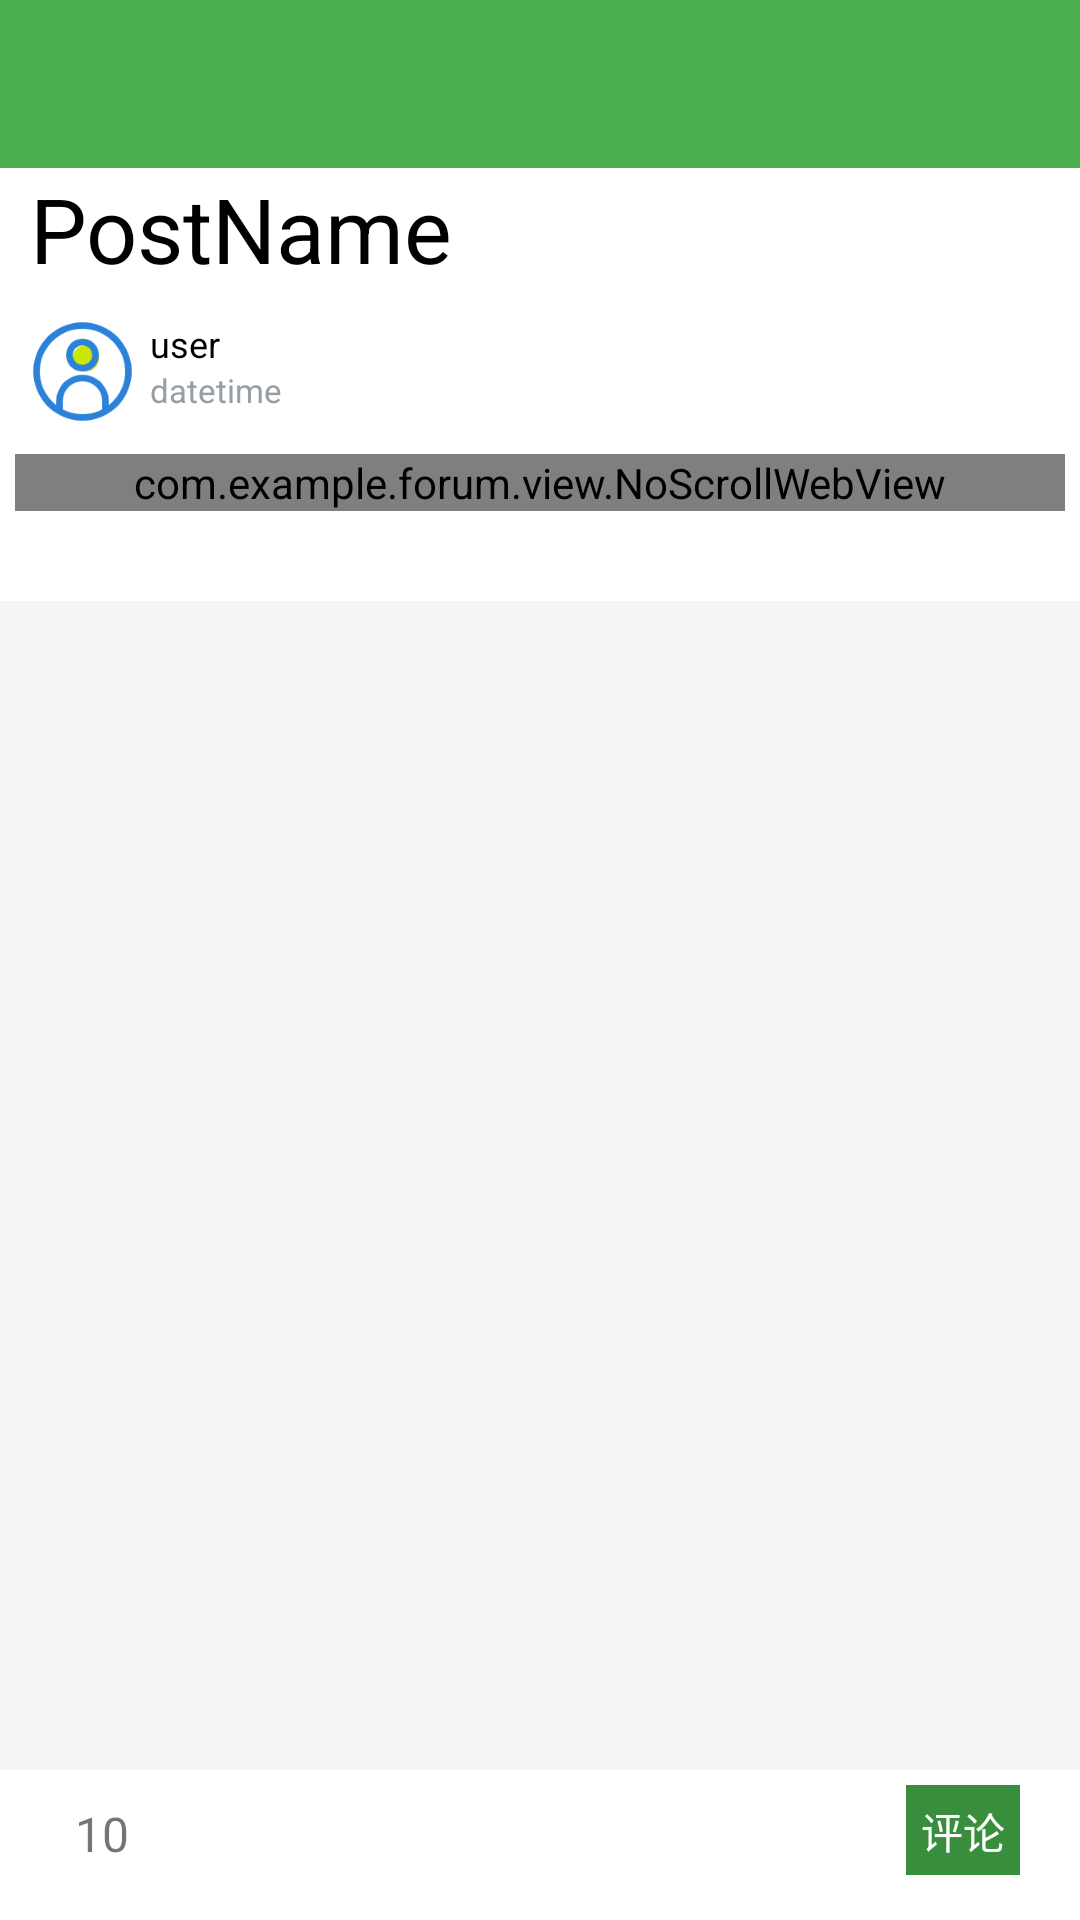

Layout XML and referenced resources for this Android screen:
<!-- AndroidManifest.xml: activity theme NoActionBarTheme -->
<!-- res/layout/activity_post.xml -->
<?xml version="1.0" encoding="utf-8"?>
<RelativeLayout xmlns:android="http://schemas.android.com/apk/res/android"
    xmlns:app="http://schemas.android.com/apk/res-auto"
    xmlns:tools="http://schemas.android.com/tools"
    android:layout_width="match_parent"
    android:layout_height="match_parent"
    android:background="@color/grey_100"
    tools:context=".ui.post.PostActivity">

    <androidx.appcompat.widget.Toolbar
        android:id="@+id/toolbar_head"
        android:layout_width="match_parent"
        android:layout_height="wrap_content"
        android:background="@color/green_500"
        app:navigationIcon="@drawable/ic_back"
        app:subtitleTextColor="@color/white"
        app:titleTextColor="@color/white" />

    <LinearLayout
        android:layout_width="match_parent"
        android:layout_height="wrap_content"
        android:layout_below="@id/toolbar_head"
        android:layout_marginBottom="50dp"
        android:orientation="vertical">

        <ScrollView
            android:layout_width="match_parent"
            android:layout_height="wrap_content">

            <LinearLayout
                android:layout_width="match_parent"
                android:layout_height="wrap_content"
                android:orientation="vertical">

                <LinearLayout
                    android:layout_width="match_parent"
                    android:layout_height="wrap_content"
                    android:background="@color/white"
                    android:orientation="vertical"
                    android:paddingStart="5dp"
                    android:paddingEnd="5dp">

                    <TextView
                        android:id="@+id/tv_post_name"
                        android:layout_width="match_parent"
                        android:layout_height="wrap_content"
                        android:text="PostName"
                        android:paddingHorizontal="5dp"
                        android:textColor="@color/black"
                        android:textSize="30dp" />

                    <LinearLayout
                        android:layout_width="match_parent"
                        android:layout_height="35dp"
                        android:layout_marginVertical="10dp"
                        android:orientation="horizontal">

                        <ImageView
                            android:id="@+id/iv_avatar"
                            android:layout_width="35dp"
                            android:layout_height="wrap_content"
                            android:layout_gravity="center"
                            android:layout_marginHorizontal="5dp"
                            android:contentDescription="头像"
                            android:scaleType="centerCrop"
                            android:src="@drawable/avatar" />

                        <LinearLayout
                            android:layout_width="wrap_content"
                            android:layout_height="match_parent"
                            android:layout_gravity="center"
                            android:orientation="vertical">

                            <TextView
                                android:id="@+id/tv_owner"
                                android:layout_width="wrap_content"
                                android:layout_height="wrap_content"
                                android:text="user"
                                android:textColor="@color/black"
                                android:textSize="12sp" />

                            <TextView
                                android:id="@+id/tv_update_date"
                                android:layout_width="wrap_content"
                                android:layout_height="wrap_content"
                                android:text="datetime"
                                android:textColor="#959fa5"
                                android:textSize="11sp" />
                        </LinearLayout>
                    </LinearLayout>

                    <com.example.forum.view.NoScrollWebView
                        android:id="@+id/wv_content"
                        android:layout_width="match_parent"
                        android:layout_height="wrap_content"
                        android:layout_marginBottom="30dp" />
                </LinearLayout>

                <View
                    android:layout_width="match_parent"
                    android:layout_height="10dp"
                    android:background="@color/grey_100" />

                <ListView
                    android:id="@+id/lv_comment"
                    android:layout_width="match_parent"
                    android:layout_height="wrap_content"
                    android:background="@color/white"
                    android:descendantFocusability="afterDescendants"
                    tools:ignore="NestedScrolling" />
            </LinearLayout>

        </ScrollView>

    </LinearLayout>

    <LinearLayout
        android:layout_width="match_parent"
        android:layout_height="50dp"
        android:layout_alignParentBottom="true"
        android:background="@color/white"
        android:orientation="horizontal">

        <RelativeLayout
            android:layout_width="match_parent"
            android:layout_height="50dp"
            android:layout_gravity="center"
            android:orientation="horizontal"
            android:paddingTop="5dp"
            android:paddingBottom="5dp">

            <LinearLayout
                android:id="@+id/ll_thumb"
                android:layout_width="wrap_content"
                android:layout_height="wrap_content"
                android:layout_alignParentBottom="true"
                android:layout_marginLeft="20dp"
                android:layout_marginBottom="10dp">

                <ImageView
                    android:id="@+id/iv_thumb_up"
                    android:layout_width="wrap_content"
                    android:layout_height="wrap_content"
                    android:src="@drawable/ic_thumb_up" />

                <TextView
                    android:id="@+id/tv_approval"
                    android:layout_width="wrap_content"
                    android:layout_height="wrap_content"
                    android:layout_marginStart="5dp"
                    android:layout_marginBottom="3dp"
                    android:layout_toEndOf="@id/iv_thumb_up"
                    android:gravity="center_vertical"
                    android:text="10"
                    android:textSize="16sp" />
            </LinearLayout>

            <TextView
                android:id="@+id/btn_open_comment"
                android:layout_width="wrap_content"
                android:layout_height="wrap_content"
                android:layout_alignParentEnd="true"
                android:layout_alignParentBottom="true"
                android:layout_marginStart="10dp"
                android:layout_marginEnd="20dp"
                android:layout_marginBottom="10dp"
                android:background="@color/green_700"
                android:gravity="center"
                android:padding="5dp"
                android:text="评论"
                android:textColor="#fff" />

        </RelativeLayout>

    </LinearLayout>

    <RelativeLayout
        android:id="@+id/rl_comment_layout"
        android:layout_width="match_parent"
        android:layout_height="match_parent"
        android:layout_alignParentBottom="true"
        android:background="#80000000"
        android:orientation="vertical"
        android:visibility="gone">

        <View
            android:id="@+id/view_layer"
            android:layout_width="match_parent"
            android:layout_height="match_parent"
            android:layout_above="@id/ll_comment"
            android:clickable="true" />

        <LinearLayout
            android:id="@+id/ll_comment"
            android:layout_width="match_parent"
            android:layout_height="wrap_content"
            android:layout_alignParentBottom="true"
            android:background="@color/grey_50"
            android:orientation="vertical">

            <EditText
                android:id="@+id/et_comment"
                android:layout_width="match_parent"
                android:layout_height="110dp"
                android:background="@null"
                android:gravity="left|top"
                android:hint="评论内容"
                android:padding="15dp" />

            <View
                android:layout_width="match_parent"
                android:layout_height="1dp"
                android:background="@color/grey_200" />

            <Button
                android:id="@+id/btn_comment"
                android:layout_width="wrap_content"
                android:layout_height="wrap_content"
                android:layout_gravity="end"
                android:layout_marginEnd="20dp"
                android:text="发表" />
        </LinearLayout>

    </RelativeLayout>
</RelativeLayout>
<!-- resources referenced by this layout -->
<resources>
  <color name="black">#FF000000</color>
  <color name="green_500">#4caf50</color>
  <color name="green_700">#388e3c</color>
  <color name="grey_100">#f5f5f5</color>
  <color name="grey_200">#eeeeee</color>
  <color name="grey_50">#fafafa</color>
  <color name="white">#FFFFFFFF</color>
  <!-- drawable avatar: png bitmap (drawable-v24, 6648 bytes) -->
  <style name="NoActionBarTheme" parent="Theme.MaterialComponents.Light.NoActionBar">
          <item name="colorPrimary">@color/green_500</item>
          <item name="colorPrimaryVariant">@color/green_500</item>
          <item name="colorOnPrimary">@color/white</item>
          
          <item name="colorSecondary">@color/teal_200</item>
          <item name="colorSecondaryVariant">@color/teal_700</item>
          <item name="colorOnSecondary">@color/white</item>
          <item name="android:statusBarColor" tools:targetApi="l">?attr/colorPrimaryVariant</item>
      </style>
  <color name="teal_200">#FF03DAC5</color>
  <color name="teal_700">#FF018786</color>
</resources>
